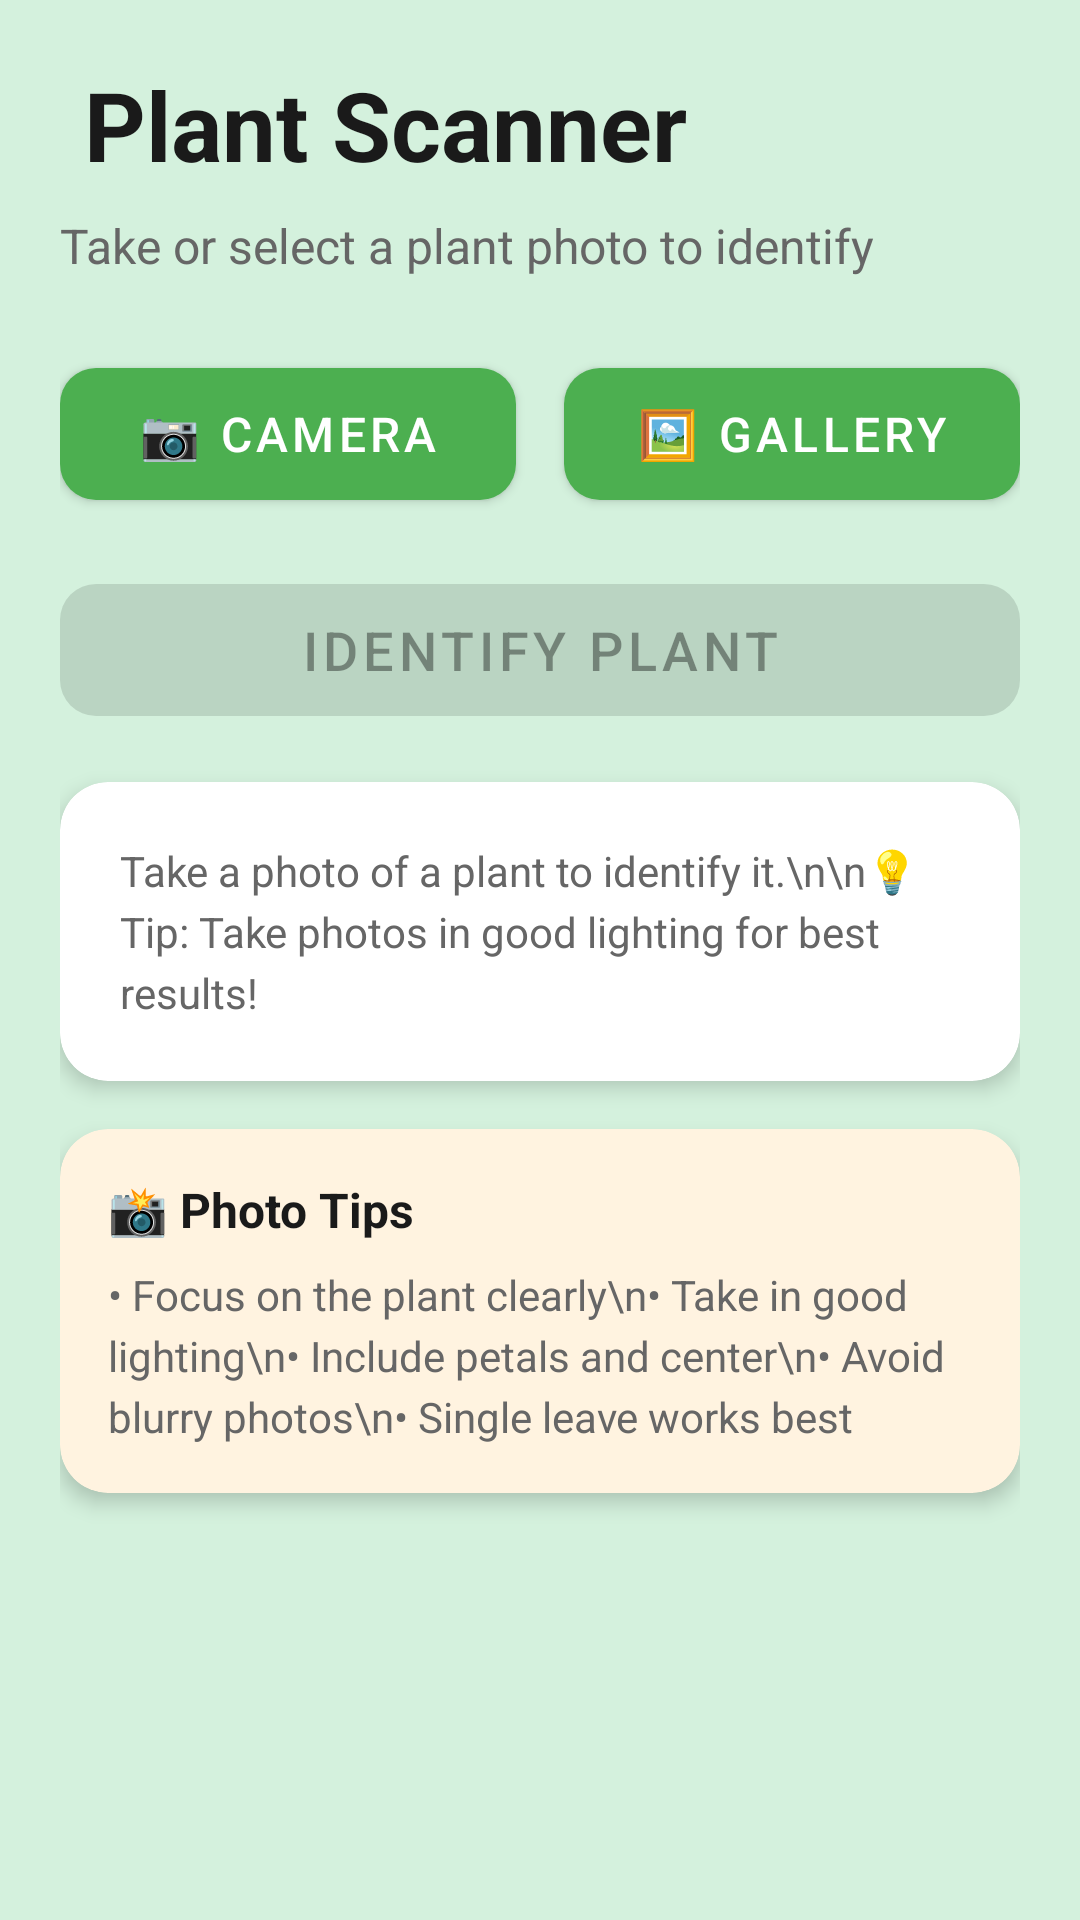

Layout XML and referenced resources for this Android screen:
<!-- AndroidManifest.xml: application theme Theme.VanVidya -->
<!-- res/layout/fragment_scan.xml -->
<?xml version="1.0" encoding="utf-8"?>
<ScrollView xmlns:android="http://schemas.android.com/apk/res/android"
    xmlns:app="http://schemas.android.com/apk/res-auto"
    android:layout_width="match_parent"
    android:layout_height="match_parent"
    android:background="@color/mint_background"
    android:fillViewport="true">

    <LinearLayout
        android:layout_width="match_parent"
        android:layout_height="wrap_content"
        android:orientation="vertical"
        android:padding="20dp">

        
        <TextView
            android:layout_width="wrap_content"
            android:layout_height="wrap_content"
            android:text=" Plant Scanner"
            android:textSize="32sp"
            android:textStyle="bold"
            android:textColor="@color/text_primary"
            android:layout_marginBottom="8dp" />

        <TextView
            android:layout_width="wrap_content"
            android:layout_height="wrap_content"
            android:text="Take or select a plant photo to identify"
            android:textSize="16sp"
            android:textColor="@color/text_secondary"
            android:layout_marginBottom="24dp" />

        
        <ImageView
            android:id="@+id/image_preview"
            android:layout_width="match_parent"
            android:layout_height="300dp"
            android:scaleType="centerCrop"
            android:background="#E0E0E0"
            android:contentDescription="Plant photo preview"
            android:visibility="gone"
            android:layout_marginBottom="16dp" />

        
        <LinearLayout
            android:layout_width="match_parent"
            android:layout_height="wrap_content"
            android:orientation="horizontal"
            android:layout_marginBottom="16dp">

            <com.google.android.material.button.MaterialButton
                android:id="@+id/take_photo_button"
                android:layout_width="0dp"
                android:layout_height="56dp"
                android:layout_weight="1"
                android:layout_marginEnd="8dp"
                android:text="📷 Camera"
                android:textSize="16sp"
                app:cornerRadius="12dp" />

            <com.google.android.material.button.MaterialButton
                android:id="@+id/select_photo_button"
                android:layout_width="0dp"
                android:layout_height="56dp"
                android:layout_weight="1"
                android:layout_marginStart="8dp"
                android:text="🖼️ Gallery"
                android:textSize="16sp"
                app:cornerRadius="12dp" />

        </LinearLayout>

        
        <com.google.android.material.button.MaterialButton
            android:id="@+id/identify_button"
            android:layout_width="match_parent"
            android:layout_height="56dp"
            android:text="Identify Plant"
            android:textSize="18sp"
            android:enabled="false"
            app:cornerRadius="12dp"
            android:layout_marginBottom="16dp" />

        
        <ProgressBar
            android:id="@+id/progress_bar"
            android:layout_width="wrap_content"
            android:layout_height="wrap_content"
            android:layout_gravity="center"
            android:visibility="gone"
            android:layout_marginVertical="24dp" />

        
        <com.google.android.material.card.MaterialCardView
            android:layout_width="match_parent"
            android:layout_height="wrap_content"
            app:cardCornerRadius="16dp"
            app:cardElevation="4dp"
            app:cardBackgroundColor="@color/white"
            android:layout_marginBottom="16dp">

            <ScrollView
                android:layout_width="match_parent"
                android:layout_height="wrap_content"
                android:maxHeight="400dp">

                <TextView
                    android:id="@+id/result_text"
                    android:layout_width="match_parent"
                    android:layout_height="wrap_content"
                    android:padding="20dp"
                    android:text="Take a photo of a plant to identify it.\n\n💡 Tip: Take photos in good lighting for best results!"
                    android:textSize="14sp"
                    android:textColor="@color/text_secondary"
                    android:lineSpacingExtra="4dp" />

            </ScrollView>

        </com.google.android.material.card.MaterialCardView>

        
        <com.google.android.material.card.MaterialCardView
            android:layout_width="match_parent"
            android:layout_height="wrap_content"
            app:cardCornerRadius="16dp"
            app:cardElevation="4dp"
            app:cardBackgroundColor="#FFF3E0">

            <LinearLayout
                android:layout_width="match_parent"
                android:layout_height="wrap_content"
                android:orientation="vertical"
                android:padding="16dp">

                <TextView
                    android:layout_width="wrap_content"
                    android:layout_height="wrap_content"
                    android:text="📸 Photo Tips"
                    android:textSize="16sp"
                    android:textStyle="bold"
                    android:textColor="@color/text_primary"
                    android:layout_marginBottom="8dp" />

                <TextView
                    android:layout_width="match_parent"
                    android:layout_height="wrap_content"
                    android:text="• Focus on the plant clearly\n• Take in good lighting\n• Include petals and center\n• Avoid blurry photos\n• Single leave works best"
                    android:textSize="14sp"
                    android:textColor="@color/text_secondary"
                    android:lineSpacingExtra="4dp" />

            </LinearLayout>

        </com.google.android.material.card.MaterialCardView>

    </LinearLayout>
</ScrollView>
<!-- resources referenced by this layout -->
<resources>
  <color name="mint_background">#D4F1DD</color>
  <color name="text_primary">#1A1A1A</color>
  <color name="text_secondary">#666666</color>
  <color name="white">#FFFFFF</color>
  <style name="Theme.VanVidya" parent="Theme.MaterialComponents.DayNight.NoActionBar">
          <item name="colorPrimary">#4CAF50</item>
          <item name="colorPrimaryVariant">#388E3C</item>
          <item name="colorOnPrimary">#FFFFFF</item>
          <item name="colorSecondary">#81C784</item>
          <item name="colorSecondaryVariant">#66BB6A</item>
          <item name="colorOnSecondary">#FFFFFF</item>
          <item name="android:statusBarColor">@android:color/transparent</item>
          <item name="android:windowLightStatusBar">true</item>
      </style>
</resources>
